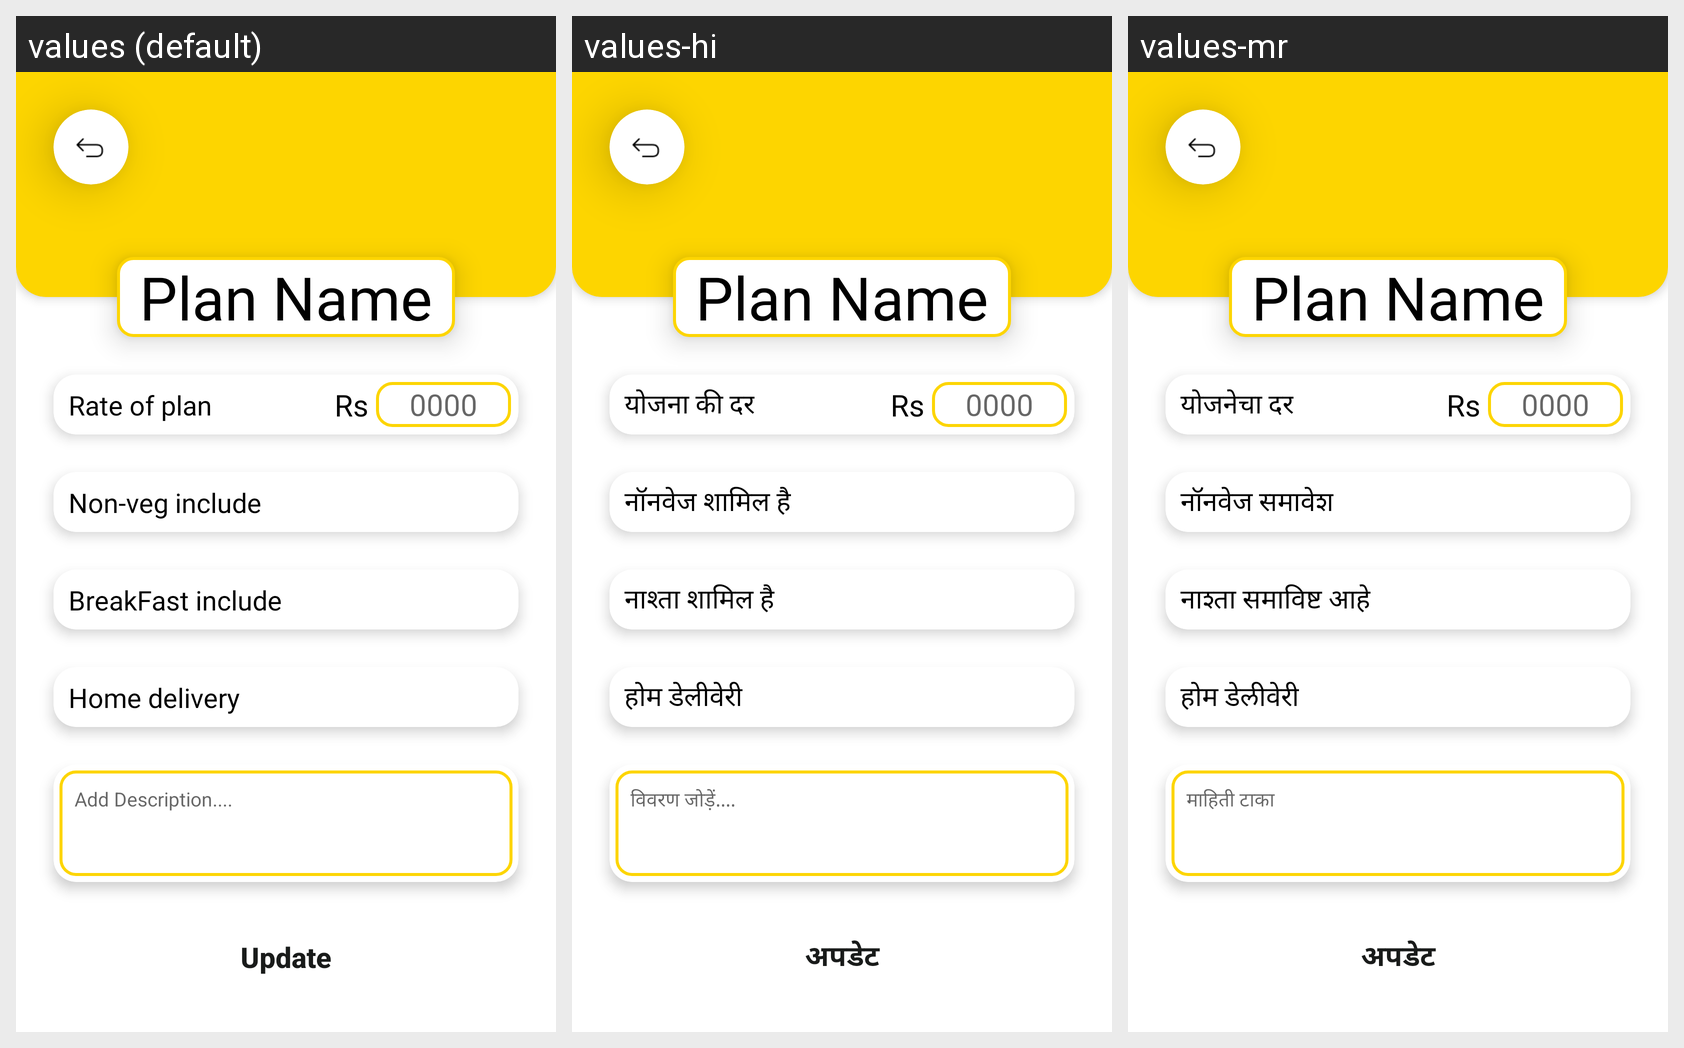

Translations of the strings shown on this Android screen, per locale in the grid:
Android screen res/layout/activity_monthly_plan_editor.xml rendered under 3 locales, left to right: values (default), values-hi, values-mr. Device: Nexus 5 (rendered at 1080×1920; each locale shown at half size, 540×960, under a caption strip naming it); theme Theme.DailyBites.
Strings drawn on this screen, with the default value and each locale's value (text and hints the layout hard-codes, and strings that could not be matched under every locale, appear in the picture but are not listed):

rate_of_plan
  values: Rate of plan
  values-hi: योजना की दर
  values-mr: योजनेचा दर

non_veg_include
  values: Non-veg include
  values-hi: नॉनवेज शामिल है
  values-mr: नॉनवेज समावेश

breakfast_include
  values: BreakFast include
  values-hi: नाश्ता शामिल है
  values-mr: नाश्ता समाविष्ट आहे

home_delivery
  values: Home delivery
  values-hi: होम डेलीवेरी
  values-mr: होम डेलीवेरी

add_description
  values: Add Description....
  values-hi: विवरण जोड़ें....
  values-mr: माहिती टाका 

update
  values: Update
  values-hi: अपडेट
  values-mr: अपडेट
